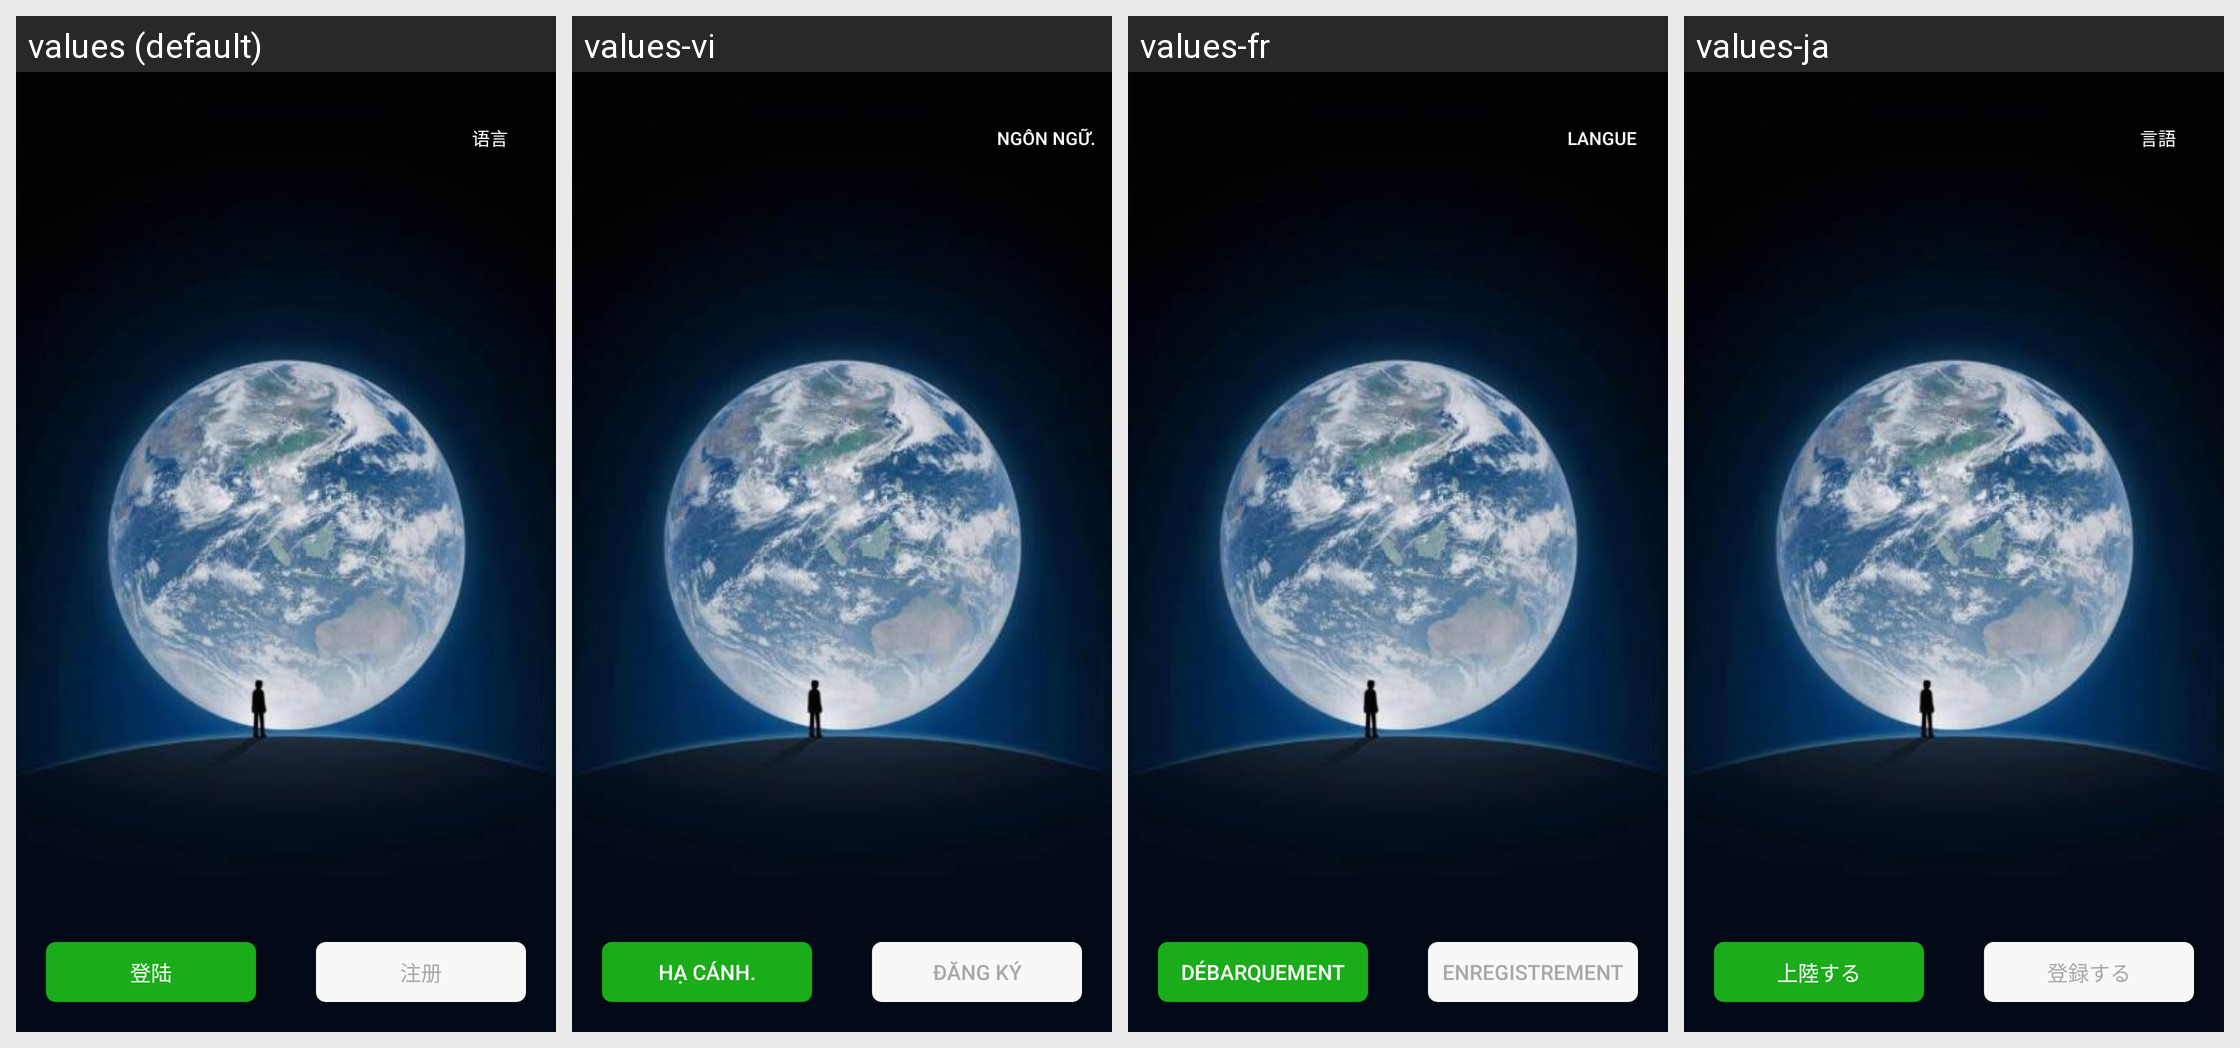

The Android screen above is rendered under several locales of the same app. Produce the string resources it draws, with the default and per-locale values.
Android screen res/layout/activity_display.xml rendered under 4 locales, left to right: values (default), values-vi, values-fr, values-ja. Device: Nexus 5 (rendered at 1080×1920; each locale shown at half size, 540×960, under a caption strip naming it); theme AppTheme.
Other locales in the repository, not shown: values-af, values-ar, values-az, values-be, values-bg, values-ca, values-cs, values-cy, values-da, values-de, values-el, values-en, values-en-rUS, values-es, values-et, values-fa, values-fi, values-gl, values-hi, values-ht, values-hu, values-id, values-is, values-it, values-iw, values-ko, values-lv, values-mk, values-ms, values-mt, values-nl, values-no, values-pl, values-pt, values-ro, values-ru, values-sk, values-sl, values-sv, values-th, values-tl, values-tr, values-uk, values-ur, values-zh-rCN, values-zh-rTW.
Strings drawn on this screen, with the default value and each locale's value (text and hints the layout hard-codes, and strings that could not be matched under every locale, appear in the picture but are not listed):

language
  values: 语言
  values-vi: Ngôn ngữ.
  values-fr: Langue
  values-ja: 言語

login
  values: 登陆
  values-vi: Hạ cánh.
  values-fr: Débarquement
  values-ja: 上陸する

registry
  values: 注册
  values-vi: Đăng ký
  values-fr: Enregistrement
  values-ja: 登録する
